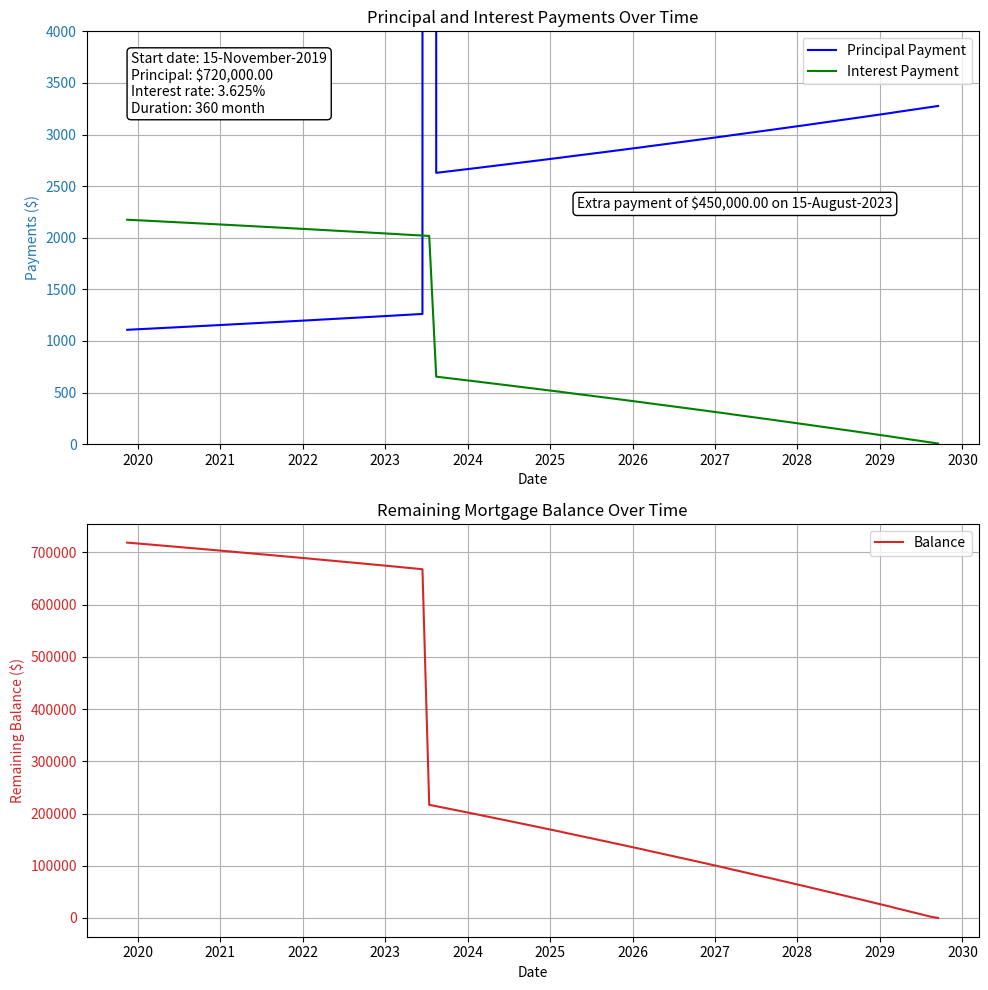

Source code (Python):
import numpy as np
import pandas as pd
from pandas.tseries.offsets import DateOffset
import matplotlib.pyplot as plt
from matplotlib.ticker import FuncFormatter

def mortgage_amortization(principal, annual_interest_rate, years, extra_payment_month, extra_payment_amount, start_date):
    monthly_interest_rate = annual_interest_rate / 12 / 100
    total_months = years * 12

    # Monthly mortgage payment calculation
    monthly_payment = principal * monthly_interest_rate * (1 + monthly_interest_rate) ** total_months / ((1 + monthly_interest_rate) ** total_months - 1)

    # Initialize variables
    balance = principal
    amortization_schedule = []
    
    for month in range(1, total_months + 1):
        interest_payment = balance * monthly_interest_rate
        principal_payment = monthly_payment - interest_payment

        # Apply extra payment to principal
        if month == extra_payment_month:
            balance -= (principal_payment + extra_payment_amount)
            principal_payment += extra_payment_amount
        else:
            balance -= principal_payment

        amortization_schedule.append({
            'Date': start_date + DateOffset(months=month-1),
            'Month paid': month,
            'Month remaining': total_months-month,
            'Principal Payment': principal_payment,
            'Interest Payment': interest_payment,
            'Balance': balance if balance > 0 else 0
        })

        # break if the balance is 0 or less
        if balance <= 0:
            break

    return pd.DataFrame(amortization_schedule)

principal = 720000  # initial loan amount
annual_interest_rate = 3.625  # annual interest rate in percent
years = 30  # loan term in years
extra_payment_month = 45  # The month when you want to make the extra payment
extra_payment_amount = 450000  # The amount of the extra payment
start_date = pd.to_datetime('2019-11-15')  # The start date of the mortgage

amortization_schedule_no_extra_payment = mortgage_amortization(principal, annual_interest_rate, years, 0, 0, start_date)
amortization_schedule_with_extra_payment = mortgage_amortization(principal, annual_interest_rate, years, extra_payment_month, extra_payment_amount, start_date)

pd.set_option('display.max_rows', None)
print(amortization_schedule_with_extra_payment)
#print(amortization_schedule_with_extra_payment.iloc[12*years-316])

print("\r\n --")
print("Start date: " + start_date.strftime("%d-%B-%Y"))  # prints in format "DD/MM/YYYY"
print("Principal: ${:,.2f}".format(principal))
print("Interest rate: " + str(annual_interest_rate) + "%")
print("Duration: " + str(years*12) + " month")
print("Extra payment of ${:,.2f}".format(extra_payment_amount) + " on " + (start_date + DateOffset(months=extra_payment_month)).strftime("%d-%B-%Y"))

print("\r\n --")
total_interest_no_extra_payment = amortization_schedule_no_extra_payment['Interest Payment'].sum()
total_interest_with_extra_payment = amortization_schedule_with_extra_payment['Interest Payment'].sum()
print("Total interest with no extra payment: ${:,.2f}".format(total_interest_no_extra_payment))
print("Total interest with extra payment: ${:,.2f}".format(total_interest_with_extra_payment))
print("Saved interest : ${:,.2f}".format(total_interest_no_extra_payment - total_interest_with_extra_payment))

print("\r\n --")
print("Paid off period without extra payment: " + (start_date + DateOffset(months=12 * years - 1)).strftime("%d-%B-%Y"))
print("Paid off period with extra payment: " + (start_date + DateOffset(months=amortization_schedule_with_extra_payment['Month paid'].iloc[-1] - 1)).strftime("%d-%B-%Y"))

# Create a figure with 2 subplots (one above the other)
fig, (ax1, ax3) = plt.subplots(2, figsize=(10, 10))

# Plot the Principal Payment and Interest Payment on the first subplot
color = 'tab:blue'
ax1.set_xlabel('Date')
ax1.set_ylabel('Payments ($)', color=color)
ax1.plot(amortization_schedule_with_extra_payment['Date'], amortization_schedule_with_extra_payment['Principal Payment'], color='blue', label='Principal Payment')
ax1.plot(amortization_schedule_with_extra_payment['Date'], amortization_schedule_with_extra_payment['Interest Payment'], color='green', label='Interest Payment')
ax1.tick_params(axis='y', labelcolor=color)
ax1.grid()
ax1.set_ylim([0, 4000])  # Limit y-axis for ax1
ax1.set_title('Principal and Interest Payments Over Time')
ax1.legend(loc='best')  # Add legend to the first subplot

mortgage_info = "Start date: " + start_date.strftime("%d-%B-%Y") + "\nPrincipal: ${:,.2f}".format(principal) + "\nInterest rate: " + str(annual_interest_rate) + "%" + "\nDuration: " + str(years*12) + " month"
ax1.text(0.05, 0.95, mortgage_info, transform=ax1.transAxes, bbox=dict(facecolor='white', edgecolor='black', boxstyle='round'), verticalalignment='top', fontsize=10)
extra_payment_info = "Extra payment of ${:,.2f}".format(extra_payment_amount) + " on " + (start_date + DateOffset(months=extra_payment_month)).strftime("%d-%B-%Y")
ax1.text(0.55, 0.6, extra_payment_info, transform=ax1.transAxes, bbox=dict(facecolor='white', edgecolor='black', boxstyle='round'), verticalalignment='top', fontsize=10)

# Plot the Balance on the second subplot
ax3.set_xlabel('Date')
ax3.set_ylabel('Remaining Balance ($)', color='tab:red')
ax3.plot(amortization_schedule_with_extra_payment['Date'], amortization_schedule_with_extra_payment['Balance'], color='tab:red', label='Balance')
ax3.tick_params(axis='y', labelcolor='tab:red')
ax3.grid()
formatter = FuncFormatter(lambda y, _: '{:.16g}'.format(y))
ax3.yaxis.set_major_formatter(formatter)
ax3.set_title('Remaining Mortgage Balance Over Time')
ax3.legend(loc='best')  # Add legend to the second subplot

fig.tight_layout()  # Prevents overlapping of plots
plt.show()